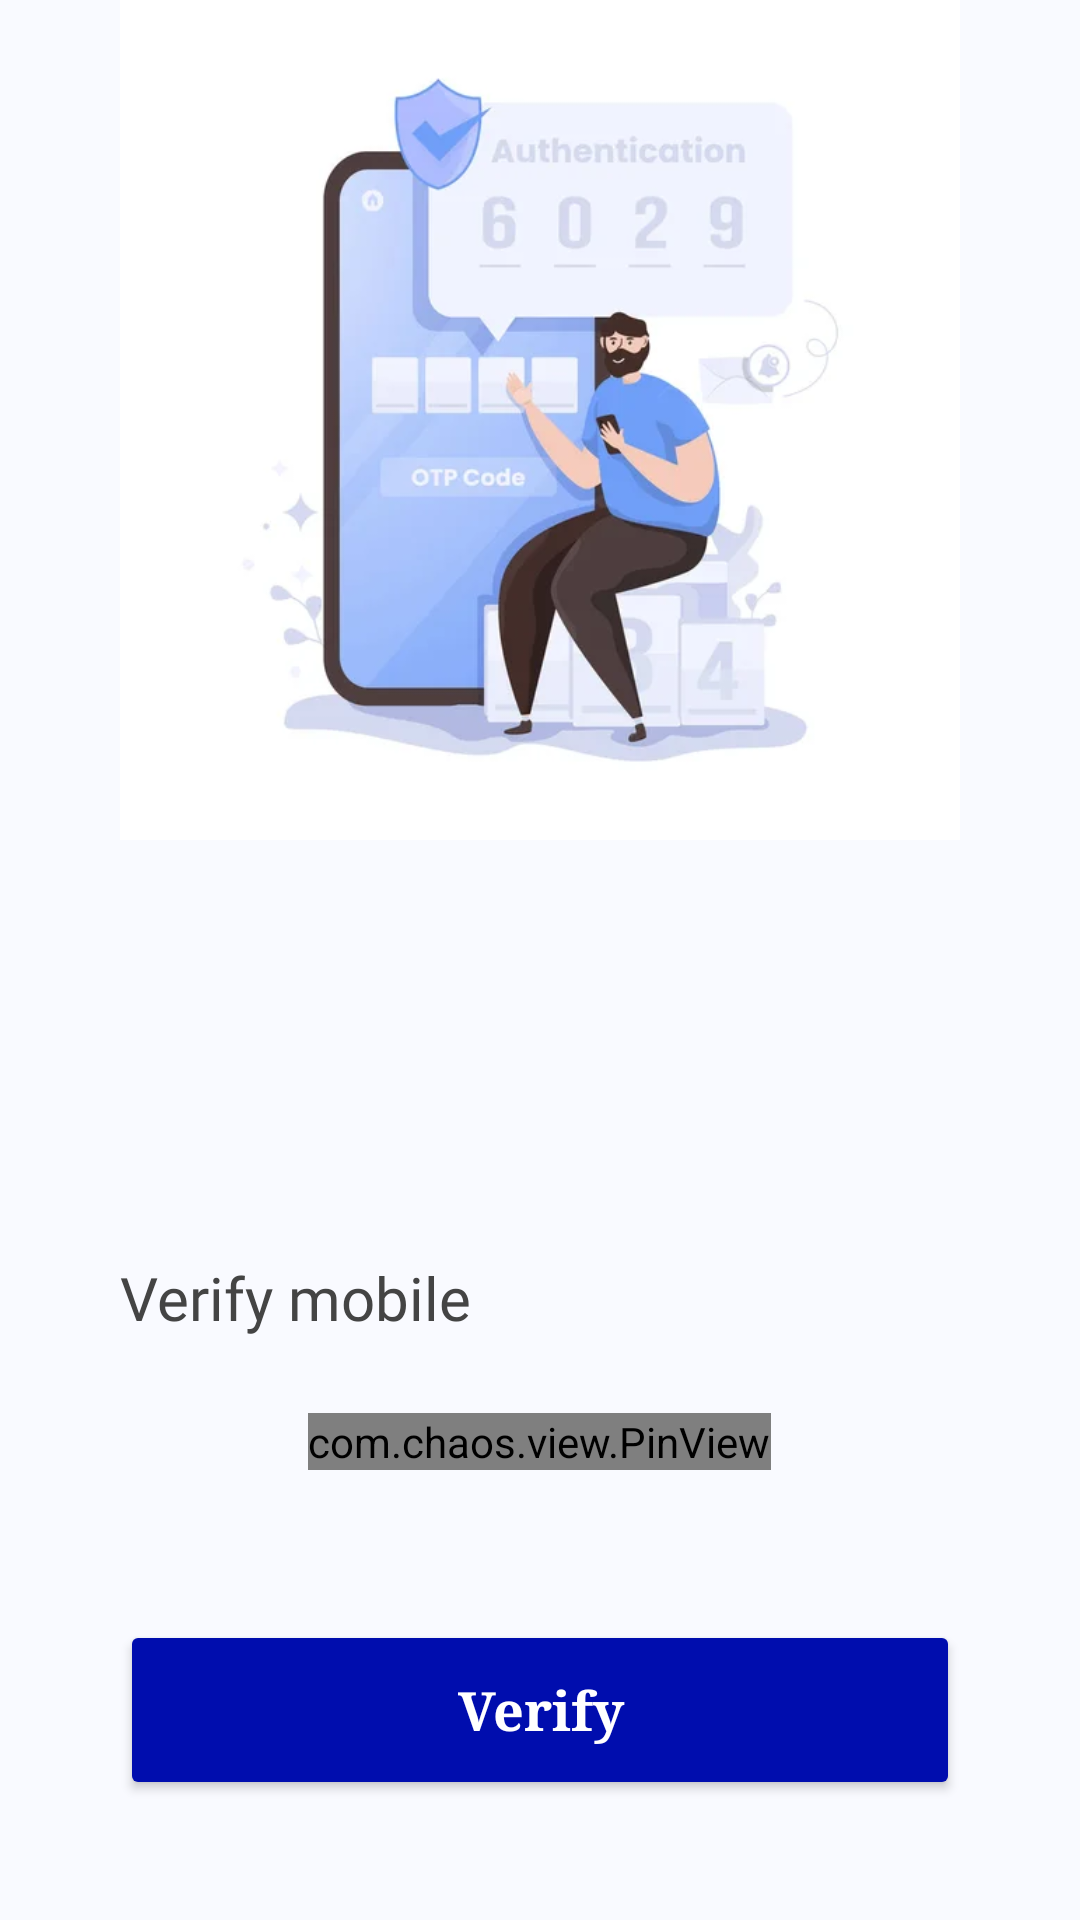

The Android layout XML behind this screen, and the referenced resources:
<!-- AndroidManifest.xml: application theme Base.Theme.DenemeEcommerceAppYeni -->
<!-- res/layout/fragment_verify.xml -->
<?xml version="1.0" encoding="utf-8"?>
<LinearLayout xmlns:android="http://schemas.android.com/apk/res/android"
    xmlns:tools="http://schemas.android.com/tools"
    android:layout_width="match_parent"
    android:layout_height="match_parent"
    xmlns:app="http://schemas.android.com/apk/res-auto"
    android:background="#F9FAFF"
    android:orientation="vertical"
    android:weightSum="2"
    tools:context=".fragments.VerifyFragment">

    <LinearLayout
        android:layout_width="match_parent"
        android:layout_height="0dp"
        android:gravity="center|bottom"
        android:layout_weight="1">
        <ImageView
            android:layout_width="wrap_content"
            android:layout_height="wrap_content"
            android:src="@drawable/otp_verification"
            android:paddingBottom="40dp"/>
    </LinearLayout>
    <LinearLayout
        android:layout_width="match_parent"
        android:layout_height="0dp"
        android:orientation="vertical"
        android:gravity="bottom|center"
        android:layout_weight="1">
        <TextView
            android:layout_width="match_parent"
            android:paddingLeft="40dp"
            android:layout_height="wrap_content"
            android:text="Verify mobile"
            android:paddingBottom="15dp"
            android:textSize="20sp"
            android:fontFamily="@font/aclonica"
            android:textColor="#444444"/>
        <com.chaos.view.PinView
            android:id="@+id/id_otp"
            android:layout_width="wrap_content"
            android:layout_height="wrap_content"
            app:itemCount="6"
            android:layout_margin="10dp"
            android:itemBackground="#F4F6F9"
            android:cursorVisible="true"
            app:lineColor="#2196F3"
            android:textColor="#1F1F1F"
            android:inputType="number"
            app:hideLineWhenFilled="true"
            style="@style/PinWidget.PinView"
            app:itemRadius="5dp"/>
        <Button
            android:id="@+id/verifyBtn"
            android:layout_width="match_parent"
            android:layout_height="60dp"
            android:text="Verify"
            android:textSize="18sp"
            android:textStyle="bold"
            android:textAllCaps="false"
            android:fontFamily="serif"
            android:layout_margin="40dp"
            android:textColor="#ffffff"
            android:backgroundTint="@color/g_blue"/>
    </LinearLayout>

</LinearLayout>
<!-- resources referenced by this layout -->
<resources>
  <color name="g_blue">#000DAE</color>
  <!-- drawable otp_verification: jpg bitmap (drawable, 13250 bytes) -->
  <style name="Base.Theme.DenemeEcommerceAppYeni" parent="Theme.MaterialComponents.DayNight.NoActionBar">
          
          
          
          <item name="colorPrimary">@color/colorPrimary</item>
          <item name="colorPrimaryVariant">@color/colorSecondary</item>
          <item name="colorOnPrimary">@color/white</item>
          
          <item name="colorSecondary">@color/teal_200</item>
          <item name="colorSecondaryVariant">@color/teal_700</item>
          <item name="colorOnSecondary">@color/black</item>
          
          <item name="android:statusBarColor">?attr/colorPrimaryVariant</item>
  
  
      </style>
  <color name="colorPrimary">#6B40A8</color>
  <color name="colorSecondary">#6B40A8</color>
  <color name="white">#FFFFFFFF</color>
  <color name="teal_200">#FF03DAC5</color>
  <color name="teal_700">#FF018786</color>
  <color name="black">#FF000000</color>
</resources>
